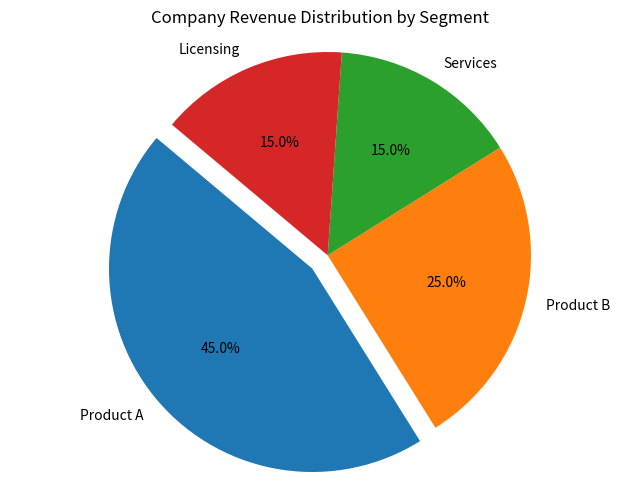

Source code (Python):
'''Lab3: Create a pie chart to illustrate the distribution of a company's revenue
across its various business segments. You have collected data on the revenue
generated by each segment, such as Product A, Product B, Services, and
Licensing. Share your conclusion/analysis.
Input:
segments = ['Product A', 'Product B', 'Services', 'Licensing']
revenue_percentages = [45, 25, 15, 15]'''

import matplotlib.pyplot as plt
# Data for business segments and their revenue percentages
segments = ['Product A', 'Product B', 'Services', 'Licensing']
revenue_percentages = [45, 25, 15, 15]

# Create a pie chart
plt.figure(figsize=(8, 6))
explode = (0.1, 0, 0, 0)  # explode the Product A slice
plt.pie(revenue_percentages, labels=segments, autopct='%1.1f%%', startangle=140, explode=explode)
plt.title('Company Revenue Distribution by Segment')

# Show the plot
plt.axis('equal')  # Equal aspect ratio ensures that pie chart is circular.
plt.show()

# Conclusion/Analysis
# The pie chart illustrates the distribution of the company's revenue across its various business segments. 
# Product A constitutes the largest portion of the revenue, followed by Product B, while Services and Licensing 
# contribute a smaller percentage. This indicates a strong reliance on Product A for revenue generation.
